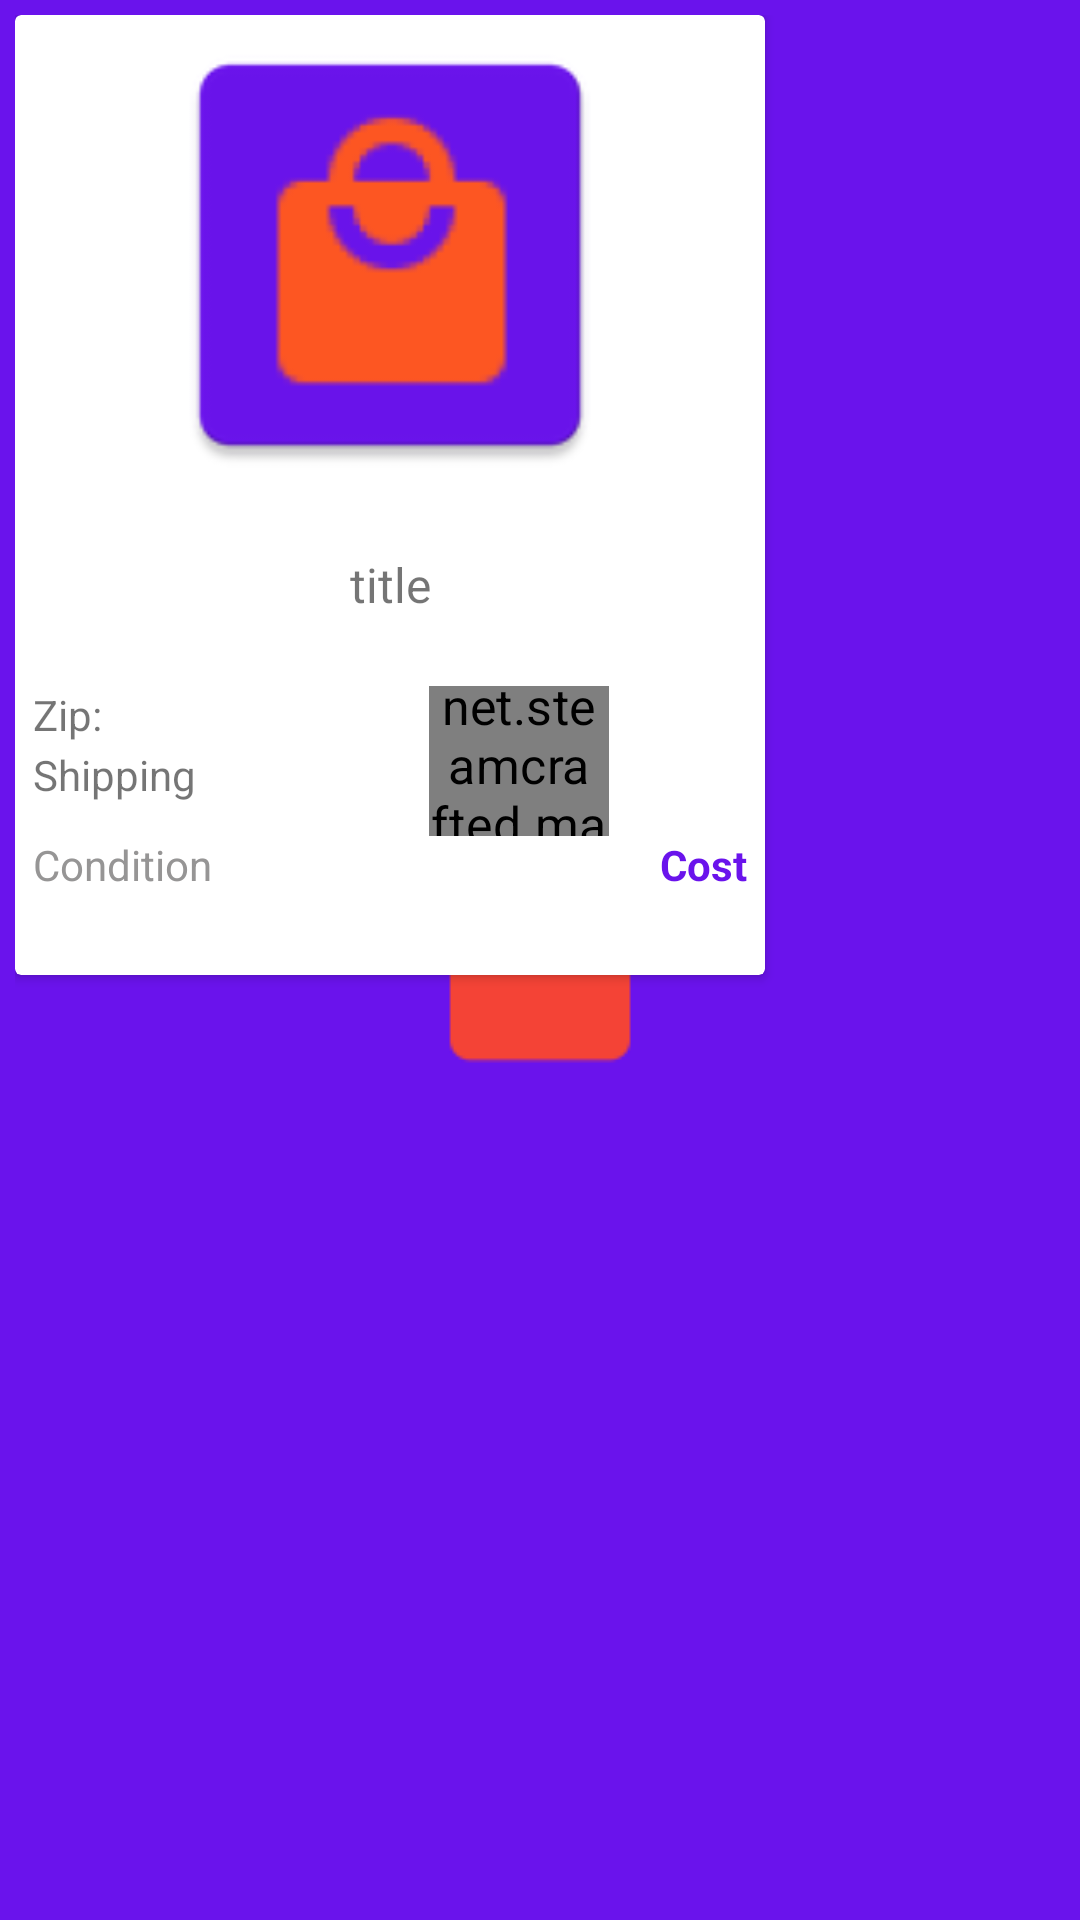

This screen was rendered from an Android layout file. Write that file and the resources it references.
<!-- AndroidManifest.xml: application theme AppTheme.Launcher -->
<!-- res/layout/results_item.xml -->
<?xml version="1.0" encoding="utf-8"?>
<RelativeLayout xmlns:android="http://schemas.android.com/apk/res/android"
    xmlns:card_view="http://schemas.android.com/apk/res-auto"
    android:layout_width="match_parent"
    android:layout_height="wrap_content"
    android:padding="5dp"
    android:id="@+id/parent_layout">

    <android.support.v7.widget.CardView
        android:id="@+id/card_view"
        android:layout_width="250dp"
        android:layout_height="320dp"
        android:layout_gravity="center"
        card_view:cardCornerRadius="2dp">


        <LinearLayout
            android:layout_width="match_parent"
            android:layout_height="wrap_content"
            android:orientation="vertical">

            <ImageView
                android:id="@+id/image"
                android:layout_width="160dp"
                android:layout_height="160dp"
                android:layout_gravity="center"
                android:src="@mipmap/ic_launcher" />

            <TextView
                android:id="@+id/title"
                android:layout_width="match_parent"
                android:layout_height="wrap_content"
                android:gravity="center"
                android:maxLines="3"
                android:minLines="3"
                android:text="title"
                android:textColor="@color/user_score_background"
                android:textSize="16sp" />

            <LinearLayout
                android:layout_width="match_parent"
                android:layout_height="50dp"
                android:layout_marginTop="4dp"
                android:layout_marginEnd="4dp"
                android:layout_marginRight="2dp"
                android:orientation="horizontal">

                <LinearLayout
                    android:layout_width="137dp"
                    android:layout_height="match_parent"
                    android:layout_marginLeft="6dp"
                    android:orientation="vertical">

                    <TextView
                        android:id="@+id/zip"
                        android:layout_width="match_parent"
                        android:layout_height="20dp"
                        android:text="Zip: " />

                    <TextView
                        android:id="@+id/shipping"
                        android:layout_width="match_parent"
                        android:layout_height="20dp"
                        android:text="Shipping" />
                </LinearLayout>

                <net.steamcrafted.materialiconlib.MaterialIconView xmlns:app="http://schemas.android.com/apk/res-auto"
                    android:id="@+id/wishlist_icon"
                    android:layout_width="50dp"
                    android:layout_height="50dp"
                    android:scaleType="center"
                    android:scaleX="1.2"
                    android:scaleY="1.2"
                    app:materialIcon="cart_plus"
                    app:materialIconColor="#000"
                    app:materialIconSize="24dp" />
            </LinearLayout>

            <LinearLayout
                android:layout_width="match_parent"
                android:layout_height="match_parent"
                android:orientation="horizontal">

                <TextView
                    android:id="@+id/condition"
                    android:layout_width="wrap_content"
                    android:layout_height="wrap_content"
                    android:layout_marginLeft="6dp"
                    android:layout_weight="1"
                    android:gravity="left"
                    android:text="Condition"
                    android:textColor="@color/colorGrey" />

                <TextView
                    android:id="@+id/price"
                    android:layout_width="wrap_content"
                    android:layout_height="wrap_content"
                    android:layout_marginRight="6dp"
                    android:layout_weight="1"
                    android:gravity="right"
                    android:maxLines="1"
                    android:minLines="1"
                    android:text="Cost"
                    android:textColor="@color/colorPurple"
                    android:textStyle="bold" />
            </LinearLayout>
            
            
            

            


        </LinearLayout>


    </android.support.v7.widget.CardView>

</RelativeLayout>
<!-- resources referenced by this layout -->
<resources>
  <color name="colorGrey">#969595</color>
  <color name="colorPurple">#6A13EC</color>
  <!-- mipmap ic_launcher: png bitmap (mipmap-hdpi, 1751 bytes) -->
  <style name="AppTheme.Launcher">
          <item name="android:windowBackground">@drawable/launch_screen</item>
          
          
      </style>
  <!-- drawable launch_screen (drawable) -->
  <?xml version="1.0" encoding="utf-8"?>
      <layer-list xmlns:android="http://schemas.android.com/apk/res/android" android:opacity="opaque">
  
      
      <item android:drawable="@color/colorPurple" />
  
      
      <item
          >
          <bitmap
  
              android:src="@drawable/splash_icon_foreground"
              android:gravity="center"
              />
      </item>
  
  </layer-list>
  
      
      
  
      
  <!-- drawable splash_icon_foreground: png bitmap (drawable-mdpi, 1279 bytes) -->
</resources>
